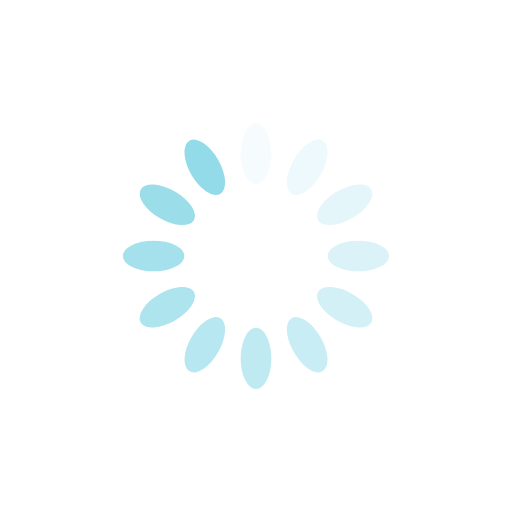
t = 0.00 s
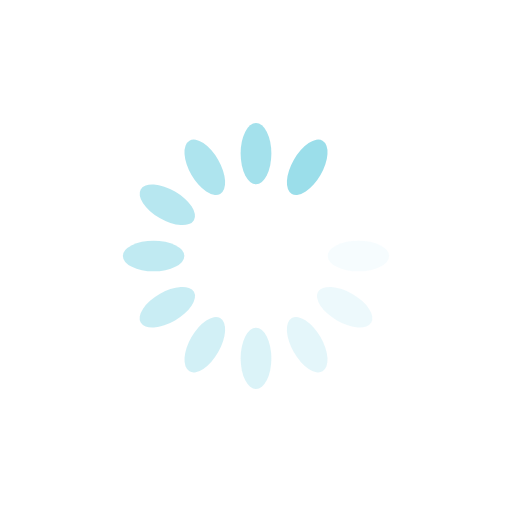
t = 0.28 s
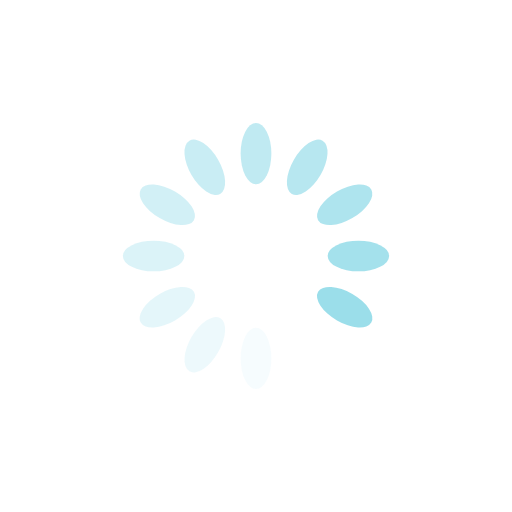
t = 0.57 s
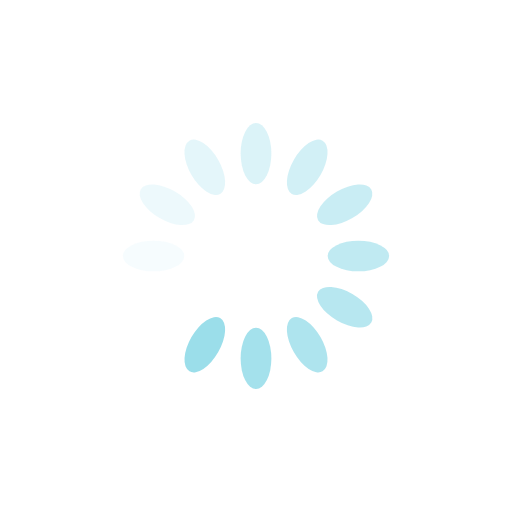
t = 0.85 s

The animated SVG that drew these frames (rendered in a browser with its animation timeline set to each time). Animation: 12 SMIL elements (animate=12); one cycle of 1.14 s, repeats indefinitely.

<?xml version="1.0" encoding="utf-8"?>
<svg xmlns="http://www.w3.org/2000/svg" xmlns:xlink="http://www.w3.org/1999/xlink" style="margin: auto; background: none; display: block; shape-rendering: auto;" width="324px" height="324px" viewBox="0 0 100 100" preserveAspectRatio="xMidYMid">
<g transform="rotate(0 50 50)">
  <rect x="47" y="24" rx="3" ry="6" width="6" height="12" fill="#93dbe9">
    <animate attributeName="opacity" values="1;0" keyTimes="0;1" dur="1.1363636363636365s" begin="-1.0416666666666665s" repeatCount="indefinite"></animate>
  </rect>
</g><g transform="rotate(30 50 50)">
  <rect x="47" y="24" rx="3" ry="6" width="6" height="12" fill="#93dbe9">
    <animate attributeName="opacity" values="1;0" keyTimes="0;1" dur="1.1363636363636365s" begin="-0.9469696969696969s" repeatCount="indefinite"></animate>
  </rect>
</g><g transform="rotate(60 50 50)">
  <rect x="47" y="24" rx="3" ry="6" width="6" height="12" fill="#93dbe9">
    <animate attributeName="opacity" values="1;0" keyTimes="0;1" dur="1.1363636363636365s" begin="-0.8522727272727272s" repeatCount="indefinite"></animate>
  </rect>
</g><g transform="rotate(90 50 50)">
  <rect x="47" y="24" rx="3" ry="6" width="6" height="12" fill="#93dbe9">
    <animate attributeName="opacity" values="1;0" keyTimes="0;1" dur="1.1363636363636365s" begin="-0.7575757575757576s" repeatCount="indefinite"></animate>
  </rect>
</g><g transform="rotate(120 50 50)">
  <rect x="47" y="24" rx="3" ry="6" width="6" height="12" fill="#93dbe9">
    <animate attributeName="opacity" values="1;0" keyTimes="0;1" dur="1.1363636363636365s" begin="-0.6628787878787878s" repeatCount="indefinite"></animate>
  </rect>
</g><g transform="rotate(150 50 50)">
  <rect x="47" y="24" rx="3" ry="6" width="6" height="12" fill="#93dbe9">
    <animate attributeName="opacity" values="1;0" keyTimes="0;1" dur="1.1363636363636365s" begin="-0.5681818181818181s" repeatCount="indefinite"></animate>
  </rect>
</g><g transform="rotate(180 50 50)">
  <rect x="47" y="24" rx="3" ry="6" width="6" height="12" fill="#93dbe9">
    <animate attributeName="opacity" values="1;0" keyTimes="0;1" dur="1.1363636363636365s" begin="-0.47348484848484845s" repeatCount="indefinite"></animate>
  </rect>
</g><g transform="rotate(210 50 50)">
  <rect x="47" y="24" rx="3" ry="6" width="6" height="12" fill="#93dbe9">
    <animate attributeName="opacity" values="1;0" keyTimes="0;1" dur="1.1363636363636365s" begin="-0.3787878787878788s" repeatCount="indefinite"></animate>
  </rect>
</g><g transform="rotate(240 50 50)">
  <rect x="47" y="24" rx="3" ry="6" width="6" height="12" fill="#93dbe9">
    <animate attributeName="opacity" values="1;0" keyTimes="0;1" dur="1.1363636363636365s" begin="-0.28409090909090906s" repeatCount="indefinite"></animate>
  </rect>
</g><g transform="rotate(270 50 50)">
  <rect x="47" y="24" rx="3" ry="6" width="6" height="12" fill="#93dbe9">
    <animate attributeName="opacity" values="1;0" keyTimes="0;1" dur="1.1363636363636365s" begin="-0.1893939393939394s" repeatCount="indefinite"></animate>
  </rect>
</g><g transform="rotate(300 50 50)">
  <rect x="47" y="24" rx="3" ry="6" width="6" height="12" fill="#93dbe9">
    <animate attributeName="opacity" values="1;0" keyTimes="0;1" dur="1.1363636363636365s" begin="-0.0946969696969697s" repeatCount="indefinite"></animate>
  </rect>
</g><g transform="rotate(330 50 50)">
  <rect x="47" y="24" rx="3" ry="6" width="6" height="12" fill="#93dbe9">
    <animate attributeName="opacity" values="1;0" keyTimes="0;1" dur="1.1363636363636365s" begin="0s" repeatCount="indefinite"></animate>
  </rect>
</g>
<!-- [ldio] generated by https://loading.io/ --></svg>
